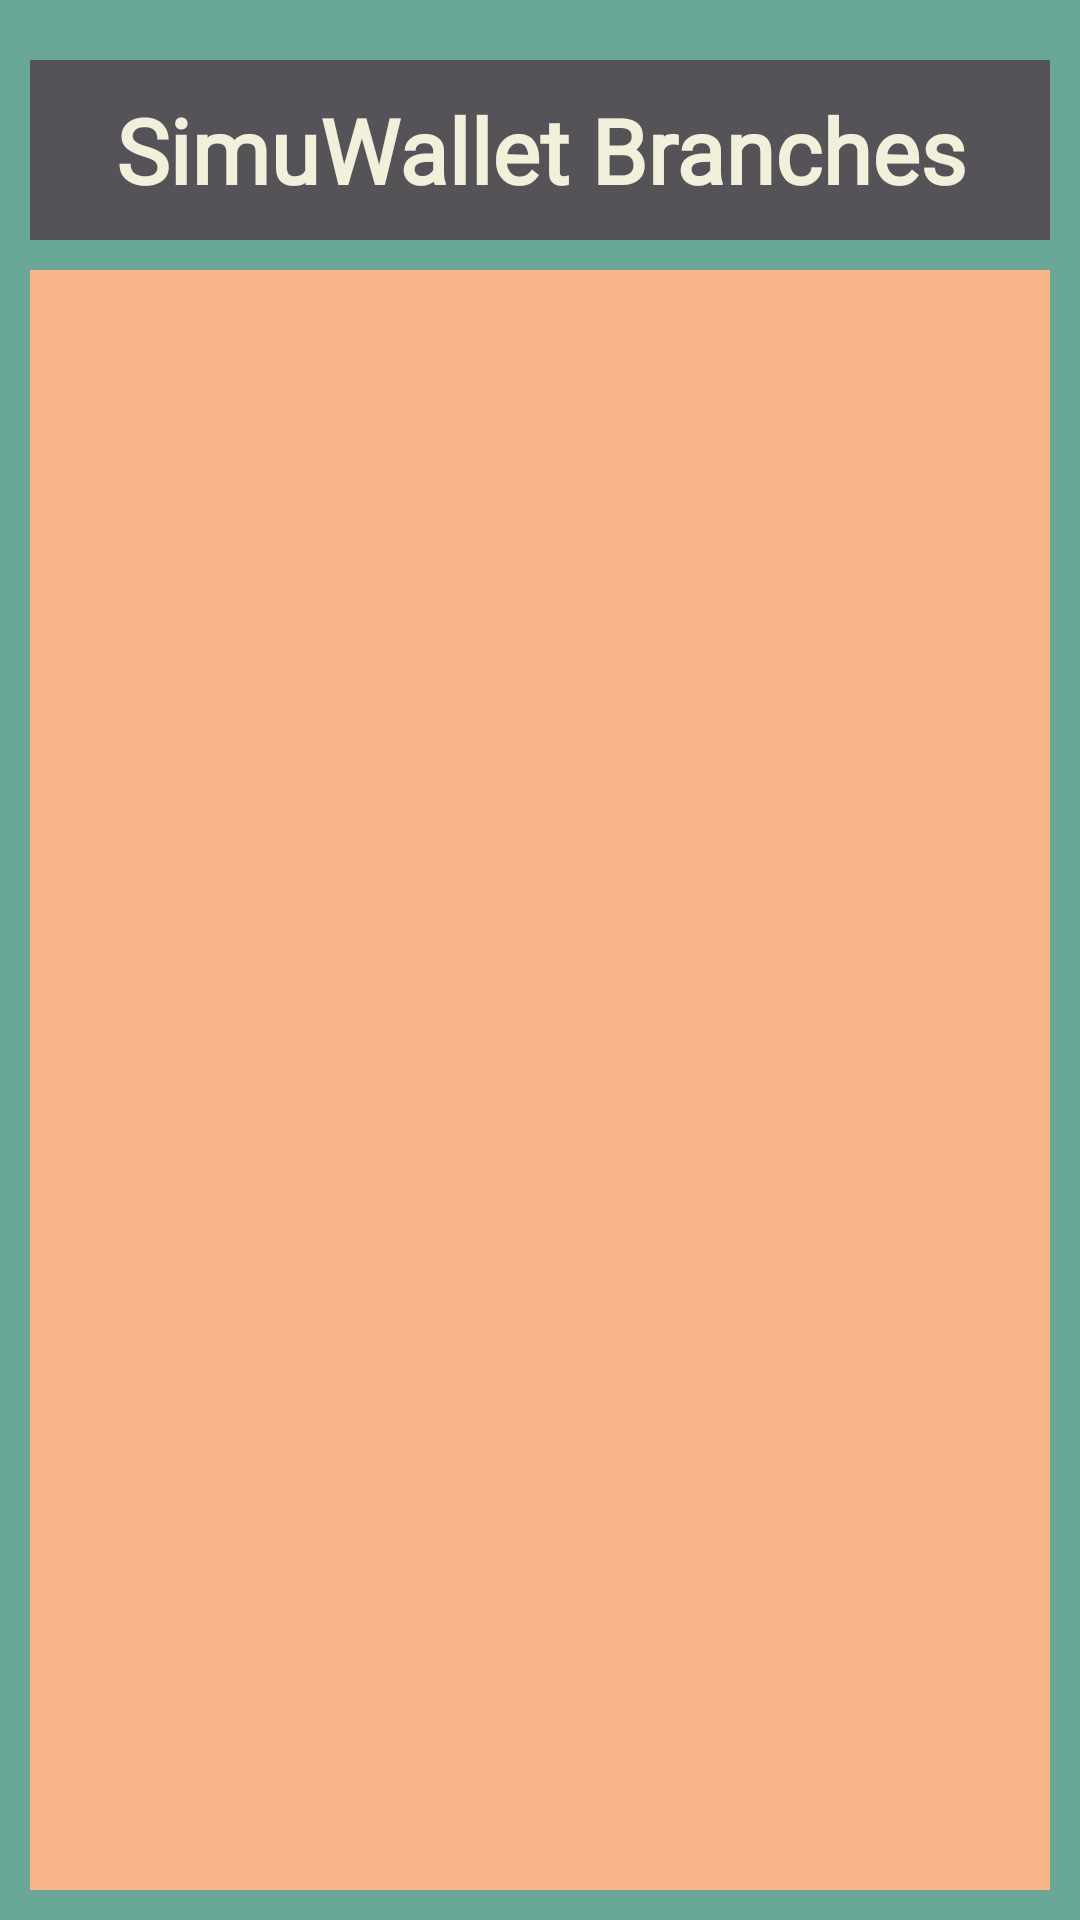

Android layout source for this screen:
<!-- AndroidManifest.xml: application theme Theme.Project101 -->
<!-- res/layout/activity_state_list.xml -->
<?xml version="1.0" encoding="utf-8"?>
<RelativeLayout xmlns:android="http://schemas.android.com/apk/res/android"
    android:layout_width="match_parent"
    android:layout_height="match_parent"
    android:background="#69A797">


    <TextView
        android:id="@+id/statehead"
        android:layout_width="match_parent"
        android:layout_height="60dp"
        android:fontFamily="@font/bree_serif"
        android:text="SimuWallet Branches"
        android:textColor="#F0F0DB"
        android:textColorHint="@color/design_default_color_error"
        android:textSize="30sp"
        android:transitionName="logo_text"
        android:gravity="center"
        android:textStyle="bold"
        android:background="#555358"
        android:layout_marginLeft="10dp"
        android:layout_marginRight="10dp"
        android:layout_marginTop="20dp"/>

    <ListView
        android:id="@+id/stateListView"
        android:layout_width="match_parent"
        android:layout_height="match_parent"
        android:layout_below="@+id/statehead"
        android:layout_marginTop="10dp"
        android:divider="#555358"
        android:dividerHeight="2dp"
        android:padding="10dp"
        android:textAlignment="center"
        android:background="#F7B487"
        android:layout_marginRight="10dp"
        android:layout_marginLeft="10dp"
        android:layout_marginBottom="10dp"/>

</RelativeLayout>
<!-- resources referenced by this layout -->
<resources>
  <style name="Theme.Project101" parent="Base.Theme.Project101" />
  <style name="Base.Theme.Project101" parent="Theme.Material3.DayNight.NoActionBar">
          
          
          <item name="android:windowContentTransitions">true</item>
      </style>
</resources>
